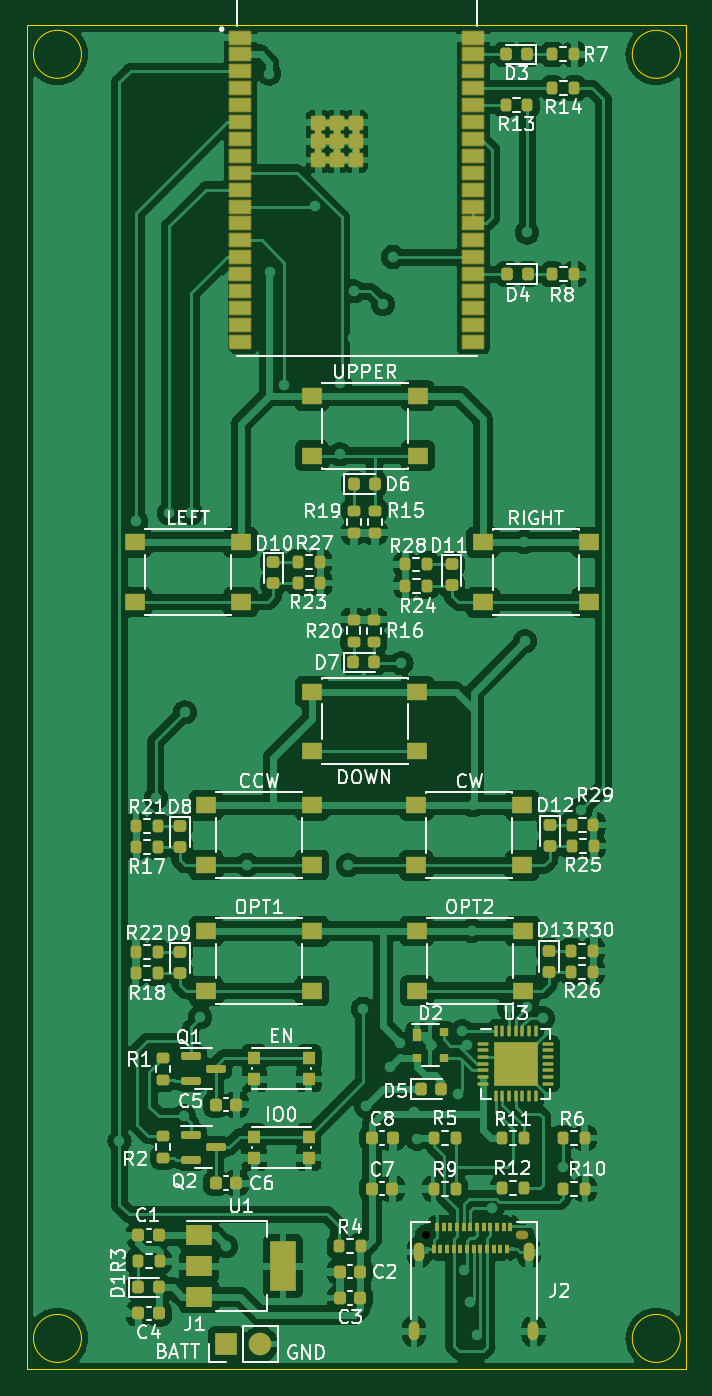
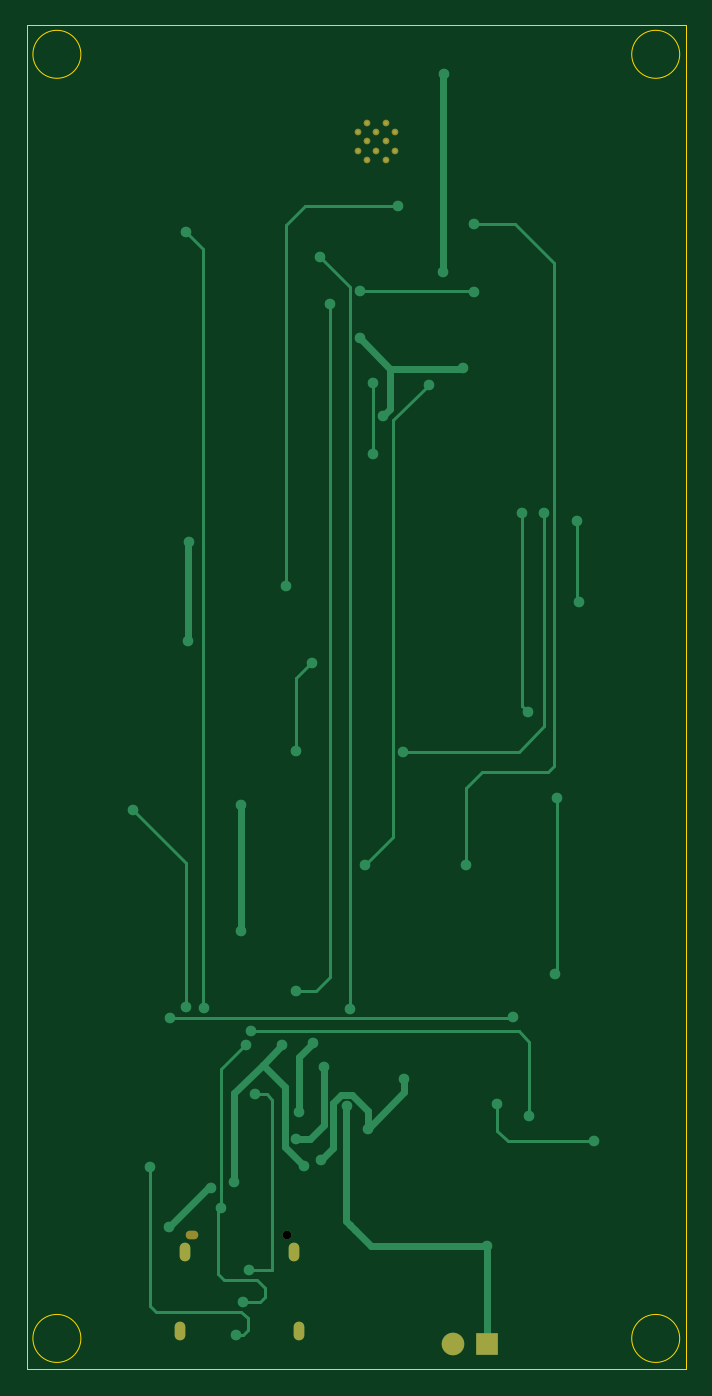
Circuit board: 10 layer files. Board 49.6 x 101.0 mm.
- bottom_copper: remote_controller-B_Cu.gbl (10127 bytes)
- bottom_mask: remote_controller-B_Mask.gbs (1288 bytes)
- paste: remote_controller-B_Paste.gbp (510 bytes)
- bottom_silk: remote_controller-B_Silkscreen.gbo (511 bytes)
- outline: remote_controller-Edge_Cuts.gm1 (1050 bytes)
- top_copper: remote_controller-F_Cu.gtl (334758 bytes)
- top_mask: remote_controller-F_Mask.gts (12199 bytes)
- paste: remote_controller-F_Paste.gtp (11605 bytes)
- top_silk: remote_controller-F_Silkscreen.gto (69904 bytes)
- drill: remote_controller-NPTH.drl (105 bytes)

=== bottom_copper: remote_controller-B_Cu.gbl (10127 bytes, source omitted) ===
=== bottom_mask: remote_controller-B_Mask.gbs ===
G04 #@! TF.GenerationSoftware,KiCad,Pcbnew,6.0.2+dfsg-1*
G04 #@! TF.CreationDate,2024-03-31T18:10:36+09:00*
G04 #@! TF.ProjectId,remote_controller,72656d6f-7465-45f6-936f-6e74726f6c6c,rev?*
G04 #@! TF.SameCoordinates,Original*
G04 #@! TF.FileFunction,Soldermask,Bot*
G04 #@! TF.FilePolarity,Negative*
%FSLAX46Y46*%
G04 Gerber Fmt 4.6, Leading zero omitted, Abs format (unit mm)*
G04 Created by KiCad (PCBNEW 6.0.2+dfsg-1) date 2024-03-31 18:10:36*
%MOMM*%
%LPD*%
G01*
G04 APERTURE LIST*
%ADD10R,1.700000X1.700000*%
%ADD11O,1.700000X1.700000*%
%ADD12C,0.650000*%
%ADD13O,0.950000X0.650000*%
%ADD14O,0.800000X1.400000*%
%ADD15C,0.504000*%
G04 APERTURE END LIST*
D10*
G04 #@! TO.C,J1*
X95190000Y-127920000D03*
D11*
X97730000Y-127920000D03*
G04 #@! TD*
D12*
G04 #@! TO.C,J2*
X110180000Y-119760000D03*
D13*
X117380000Y-119760000D03*
D14*
X109290000Y-126960000D03*
X118270000Y-126960000D03*
X109650000Y-121010000D03*
X117910000Y-121010000D03*
G04 #@! TD*
D15*
G04 #@! TO.C,U2*
X104900000Y-36840000D03*
X103500000Y-36840000D03*
X102100000Y-36840000D03*
X102100000Y-38240000D03*
X103500000Y-38240000D03*
X104900000Y-38240000D03*
X104200000Y-36140000D03*
X102800000Y-36140000D03*
X104200000Y-37540000D03*
X102800000Y-37540000D03*
X102800000Y-38940000D03*
X104200000Y-38940000D03*
G04 #@! TD*
M02*

=== paste: remote_controller-B_Paste.gbp ===
G04 #@! TF.GenerationSoftware,KiCad,Pcbnew,6.0.2+dfsg-1*
G04 #@! TF.CreationDate,2024-03-31T18:10:35+09:00*
G04 #@! TF.ProjectId,remote_controller,72656d6f-7465-45f6-936f-6e74726f6c6c,rev?*
G04 #@! TF.SameCoordinates,Original*
G04 #@! TF.FileFunction,Paste,Bot*
G04 #@! TF.FilePolarity,Positive*
%FSLAX46Y46*%
G04 Gerber Fmt 4.6, Leading zero omitted, Abs format (unit mm)*
G04 Created by KiCad (PCBNEW 6.0.2+dfsg-1) date 2024-03-31 18:10:35*
%MOMM*%
%LPD*%
G01*
G04 APERTURE LIST*
G04 APERTURE END LIST*
M02*

=== bottom_silk: remote_controller-B_Silkscreen.gbo ===
G04 #@! TF.GenerationSoftware,KiCad,Pcbnew,6.0.2+dfsg-1*
G04 #@! TF.CreationDate,2024-03-31T18:10:35+09:00*
G04 #@! TF.ProjectId,remote_controller,72656d6f-7465-45f6-936f-6e74726f6c6c,rev?*
G04 #@! TF.SameCoordinates,Original*
G04 #@! TF.FileFunction,Legend,Bot*
G04 #@! TF.FilePolarity,Positive*
%FSLAX46Y46*%
G04 Gerber Fmt 4.6, Leading zero omitted, Abs format (unit mm)*
G04 Created by KiCad (PCBNEW 6.0.2+dfsg-1) date 2024-03-31 18:10:35*
%MOMM*%
%LPD*%
G01*
G04 APERTURE LIST*
G04 APERTURE END LIST*
M02*

=== outline: remote_controller-Edge_Cuts.gm1 ===
G04 #@! TF.GenerationSoftware,KiCad,Pcbnew,6.0.2+dfsg-1*
G04 #@! TF.CreationDate,2024-03-31T18:10:36+09:00*
G04 #@! TF.ProjectId,remote_controller,72656d6f-7465-45f6-936f-6e74726f6c6c,rev?*
G04 #@! TF.SameCoordinates,Original*
G04 #@! TF.FileFunction,Profile,NP*
%FSLAX46Y46*%
G04 Gerber Fmt 4.6, Leading zero omitted, Abs format (unit mm)*
G04 Created by KiCad (PCBNEW 6.0.2+dfsg-1) date 2024-03-31 18:10:36*
%MOMM*%
%LPD*%
G01*
G04 APERTURE LIST*
G04 #@! TA.AperFunction,Profile*
%ADD10C,0.100000*%
G04 #@! TD*
G04 APERTURE END LIST*
D10*
X129302776Y-31000000D02*
G75*
G03*
X129302776Y-31000000I-1802776J0D01*
G01*
X80190000Y-28830000D02*
X129770000Y-28830000D01*
X129770000Y-28830000D02*
X129770000Y-129820000D01*
X129770000Y-129820000D02*
X80190000Y-129820000D01*
X80190000Y-129820000D02*
X80190000Y-28830000D01*
X84302776Y-127500000D02*
G75*
G03*
X84302776Y-127500000I-1802776J0D01*
G01*
X129302776Y-127500000D02*
G75*
G03*
X129302776Y-127500000I-1802776J0D01*
G01*
X84302776Y-31000000D02*
G75*
G03*
X84302776Y-31000000I-1802776J0D01*
G01*
M02*

=== top_copper: remote_controller-F_Cu.gtl (334758 bytes, source omitted) ===
=== top_mask: remote_controller-F_Mask.gts (12199 bytes, source omitted) ===
=== paste: remote_controller-F_Paste.gtp (11605 bytes, source omitted) ===
=== top_silk: remote_controller-F_Silkscreen.gto (69904 bytes, source omitted) ===
=== drill: remote_controller-NPTH.drl ===
M48
INCH,TZ
T1C0.0256
%
G90
G05
T1
X43378Y-47150
T1
G00X46154Y-47150
M15
G01X46272Y-47150
M16
G05
T0
M30

